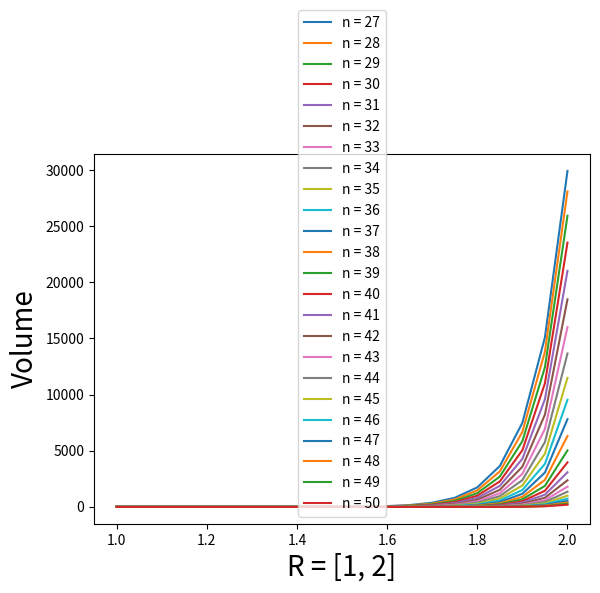

The script that saved this image:
from math import pi
from scipy.special import gamma
import numpy as np
from matplotlib import pyplot as plt

def vol_func(n, rad): 
    return (pi**(n/2))*(rad**n)/(gamma(n/2 + 1))

n_arr = np.arange(27, 51, 1)
rad_arr = np.arange(1, 2.05, 0.05)

for n in n_arr:
    string_n = str(n)
    plt.plot(rad_arr, vol_func(n, rad_arr), label=f"n = %s" % string_n)

plt.legend()
plt.xlabel('R = [1, 2]', fontsize = 20)
plt.ylabel('Volume', fontsize = 20)
plt.show()